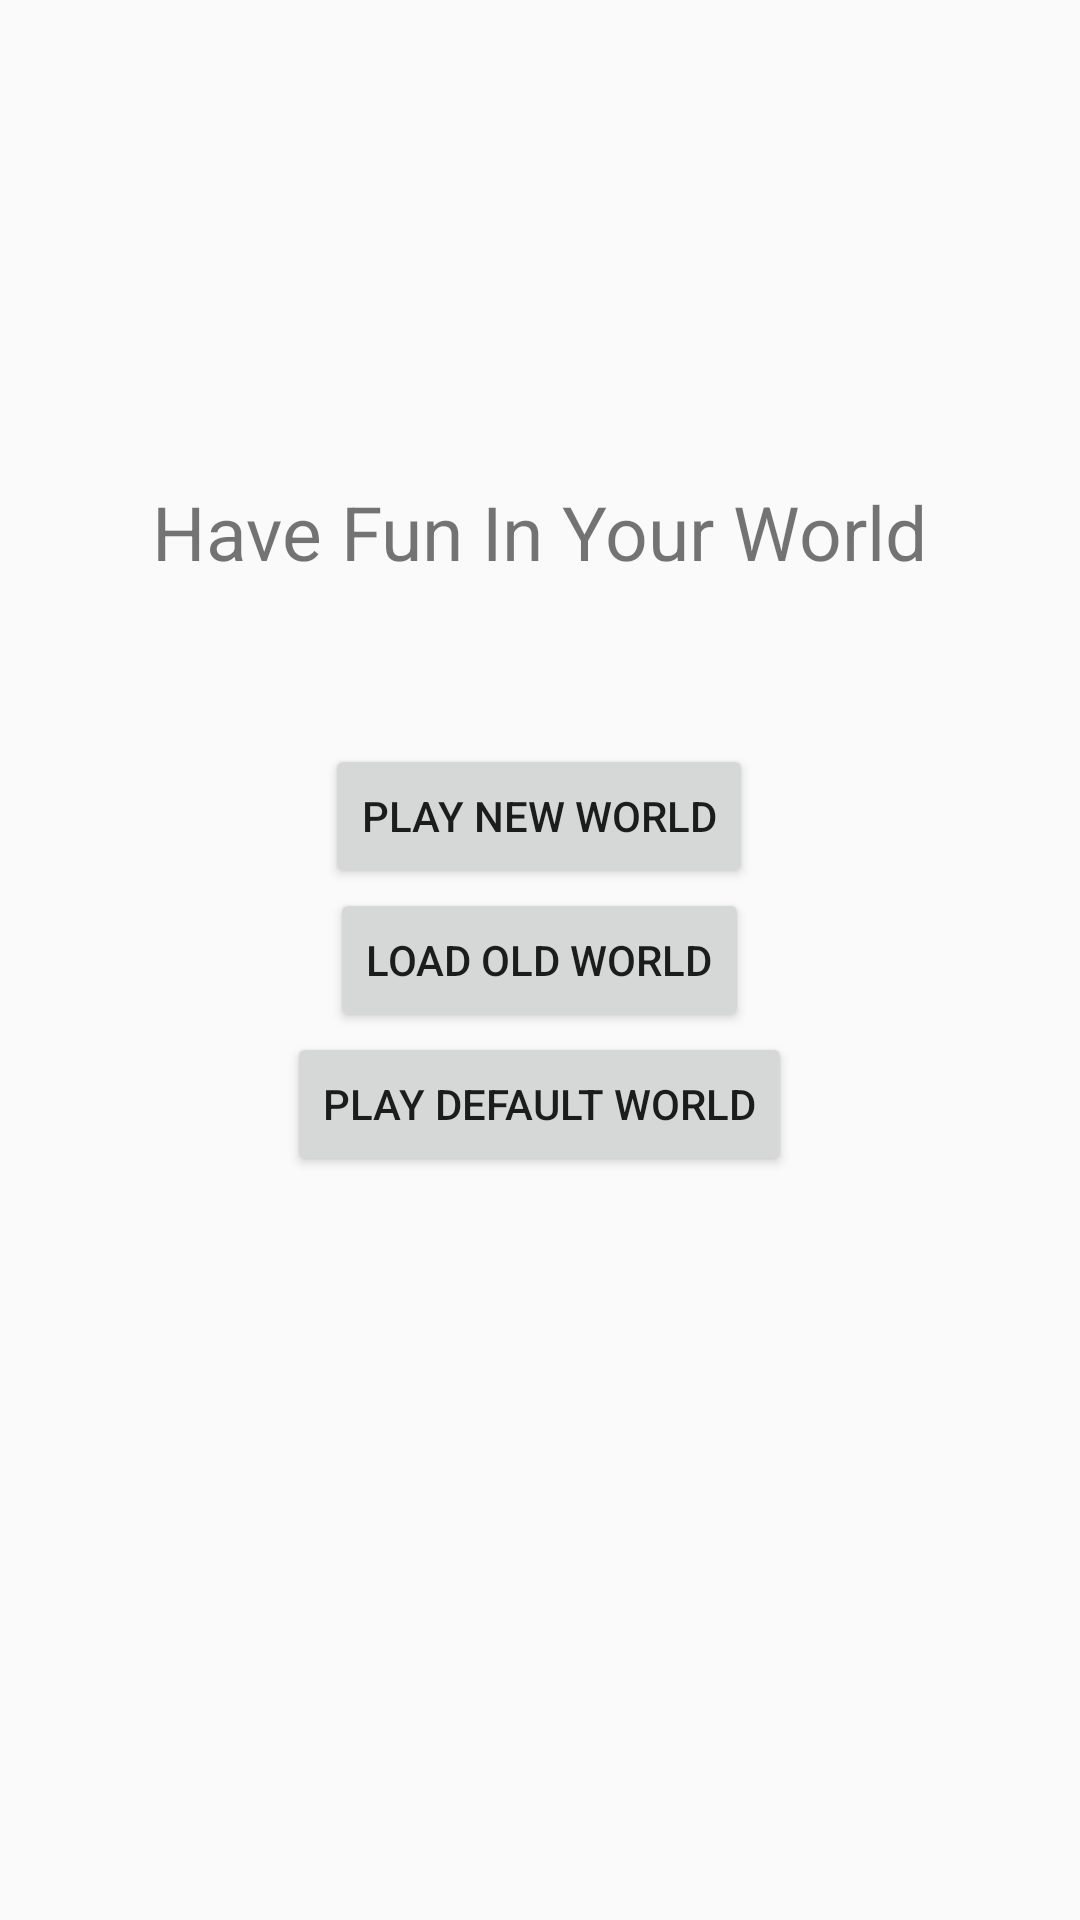

Android layout source for this screen:
<!-- AndroidManifest.xml: application theme AppTheme -->
<!-- res/layout/activity_play_mode_starter.xml -->
<?xml version="1.0" encoding="utf-8"?>
<RelativeLayout xmlns:android="http://schemas.android.com/apk/res/android"
    xmlns:app="http://schemas.android.com/apk/res-auto"
    xmlns:tools="http://schemas.android.com/tools"
    android:layout_width="match_parent"
    android:layout_height="match_parent"
    tools:context="edu.stanford.cs108.bunnyworld.PlayModeStarter">

    <TextView
        android:layout_width="wrap_content"
        android:layout_height="wrap_content"
        android:layout_above="@+id/buttonGroup"
        android:layout_centerHorizontal="true"
        android:layout_marginBottom="54dp"
        android:text="Have Fun In Your World"
        android:textSize="25dp" />

    <LinearLayout
        android:id="@+id/buttonGroup"
        android:layout_width="wrap_content"
        android:layout_height="wrap_content"
        android:orientation="vertical"
        android:layout_centerVertical="true"
        android:layout_centerHorizontal="true"
        >

        <Button
            android:id="@+id/playNewButton"
            android:layout_width="wrap_content"
            android:layout_height="wrap_content"
            android:text="Play New World"
            android:layout_gravity="center"
            android:onClick="goPlayMode"
            />

        <Button
            android:id="@+id/playOldButton"
            android:layout_width="wrap_content"
            android:layout_height="wrap_content"
            android:layout_gravity="center"
            android:text="Load Old World"
            android:onClick="goLoad"/>

        <Button
            android:layout_width="wrap_content"
            android:layout_height="wrap_content"
            android:layout_gravity="center"
            android:text="Play Default World"
            android:onClick="goDefault"/>
    </LinearLayout>

</RelativeLayout>
<!-- resources referenced by this layout -->
<resources>
  <style name="AppTheme" parent="Theme.AppCompat.Light.DarkActionBar">
          
          <item name="colorPrimary">@color/colorPrimary</item>
          <item name="colorPrimaryDark">@color/colorPrimaryDark</item>
          <item name="colorAccent">@color/colorAccent</item>
      </style>
  <!-- not gathered from this repository: default colours our renderer supplied (Android Studio template values) -->
  <color name="colorPrimary">#FF6200EE</color>
  <color name="colorPrimaryDark">#FF3700B3</color>
  <color name="colorAccent">#FF03DAC5</color>
</resources>
